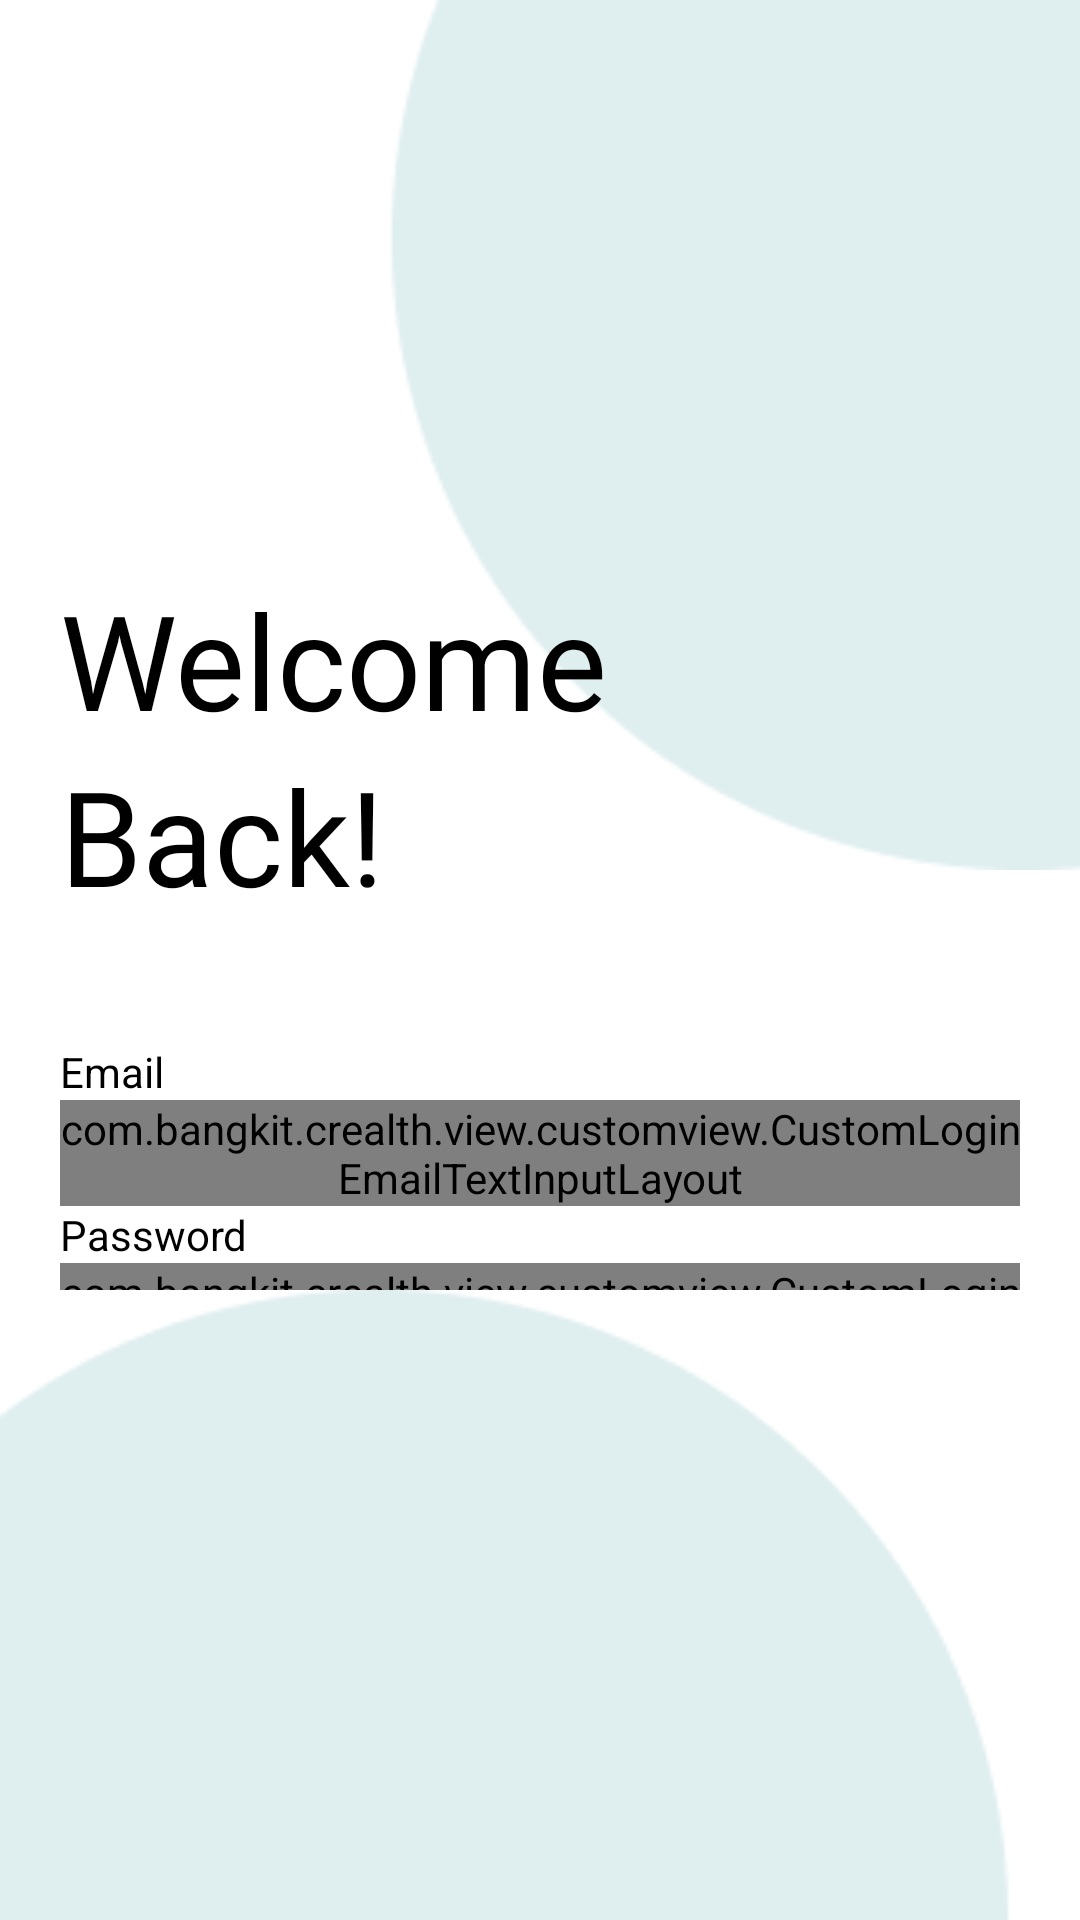

This screen was rendered from an Android layout file. Write that file and the resources it references.
<!-- AndroidManifest.xml: application theme Base.Theme.Crealth -->
<!-- res/layout/activity_login.xml -->
<?xml version="1.0" encoding="utf-8"?>
<androidx.constraintlayout.widget.ConstraintLayout xmlns:android="http://schemas.android.com/apk/res/android"
    xmlns:tools="http://schemas.android.com/tools"
    android:layout_width="match_parent"
    android:layout_height="match_parent"
    xmlns:app="http://schemas.android.com/apk/res-auto"
    tools:context=".view.LoginActivity">

    <ImageView
        android:id="@+id/ivBgUpLogin"
        android:layout_width="match_parent"
        android:layout_height="290dp"
        android:contentDescription="@string/desc"
        android:scaleType="centerCrop"
        android:src="@drawable/bg_up_login"
        app:layout_constraintTop_toTopOf="parent"/>

    <LinearLayout
        android:layout_width="match_parent"
        android:layout_height="wrap_content"
        app:layout_constraintTop_toBottomOf="@+id/ivBgUpLogin"
        android:orientation="vertical"
        android:gravity="center_horizontal"
        android:layout_marginTop="-100dp"
        android:layout_marginHorizontal="20dp">
        <TextView
            android:layout_width="wrap_content"
            android:layout_height="wrap_content"
            android:text="@string/login_1"
            android:textSize="44sp"
            android:textColor="@color/black"
            android:fontFamily="@font/inter_bold"
            android:layout_gravity="start"
            />
        <TextView
            android:layout_width="wrap_content"
            android:layout_height="wrap_content"
            android:text="@string/login_2"
            android:textSize="44sp"
            android:textColor="@color/black"
            android:fontFamily="@font/inter_bold"
            android:layout_gravity="start"
            android:layout_marginBottom="40dp"
            />
        <TextView
            android:id="@+id/emailTextView"
            android:layout_width="wrap_content"
            android:layout_height="wrap_content"
            android:text="@string/input_email"
            android:layout_gravity="start"
            android:textColor="@color/black" />

        <com.bangkit.crealth.view.customview.CustomLoginEmailTextInputLayout
            android:id="@+id/customEmailTextInputLayout"
            android:layout_width="match_parent"
            android:layout_height="wrap_content"/>

        <TextView
            android:id="@+id/passwordTextView"
            android:layout_width="wrap_content"
            android:layout_height="wrap_content"
            android:text="@string/input_password"
            android:layout_gravity="start"
            android:textColor="@color/black"/>

        <com.bangkit.crealth.view.customview.CustomLoginPasswordTextInputLayout
            android:id="@+id/customPasswordTextInputLayout"
            android:layout_width="match_parent"
            android:layout_height="wrap_content"/>

        <Button
            android:id="@+id/btnLogin"
            android:layout_width="match_parent"
            android:layout_height="60dp"
            android:text="@string/btn_login"
            android:backgroundTint="@color/bgBtn"
            android:textSize="20sp"
            android:textStyle="bold"
            android:layout_marginTop="40dp"
            android:textAllCaps="false"
            android:enabled="false"/>
    </LinearLayout>

    <ImageView
        android:layout_width="match_parent"
        android:layout_height="210dp"
        android:contentDescription="@string/desc"
        android:scaleType="centerCrop"
        android:src="@drawable/bg_down_login"
        app:layout_constraintBottom_toBottomOf="parent"/>

</androidx.constraintlayout.widget.ConstraintLayout>
<!-- resources referenced by this layout -->
<resources>
  <color name="bgBtn">#438E96</color>
  <color name="black">#FF000000</color>
  <!-- drawable bg_down_login: png bitmap (drawable, 2017 bytes) -->
  <!-- drawable bg_up_login: png bitmap (drawable, 2255 bytes) -->
  <string name="btn_login">Login</string>
  <string name="desc">Description</string>
  <string name="input_email">Email</string>
  <string name="input_password">Password</string>
  <string name="login_1">Welcome</string>
  <string name="login_2">Back!</string>
  <style name="Base.Theme.Crealth" parent="Theme.MaterialComponents.Light.NoActionBar">
          
          <item name="android:statusBarColor">@color/textOnPrimary</item>
      </style>
  <color name="textOnPrimary">#5FAAB1</color>
</resources>
